5-way image classification set "Fruit-Image-Recognition" from GitHub (DuyToanIT/Fruit-Image-Recognition); label vocabulary: ambarella, carrot, grape, mangosteen, persimmon.

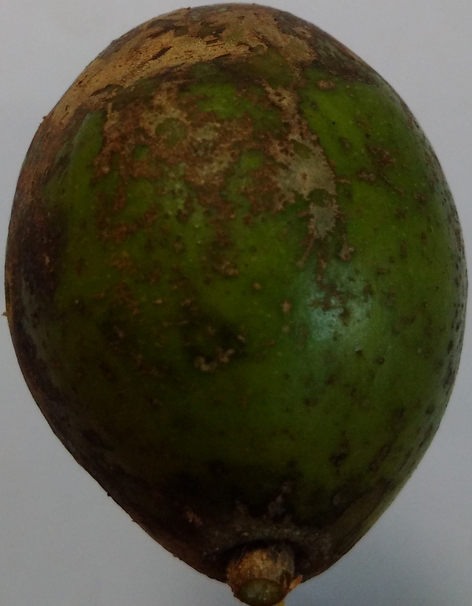
Label: ambarella

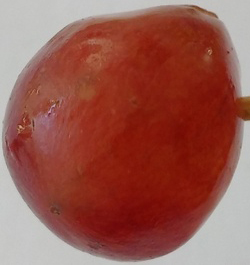
Label: grape

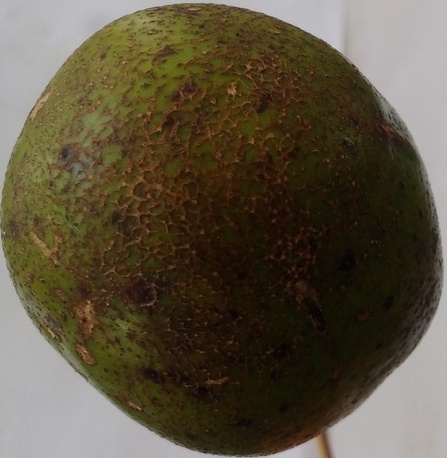
Label: ambarella

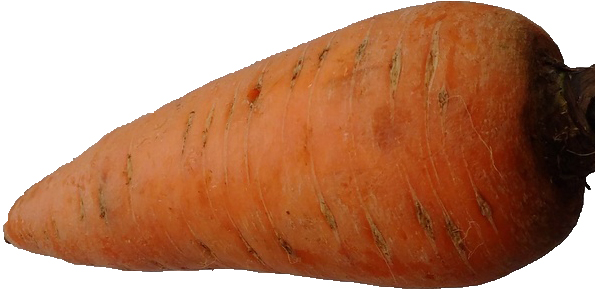
Label: carrot

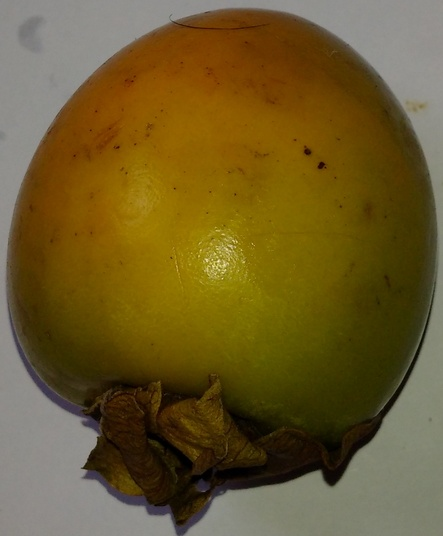
Label: persimmon

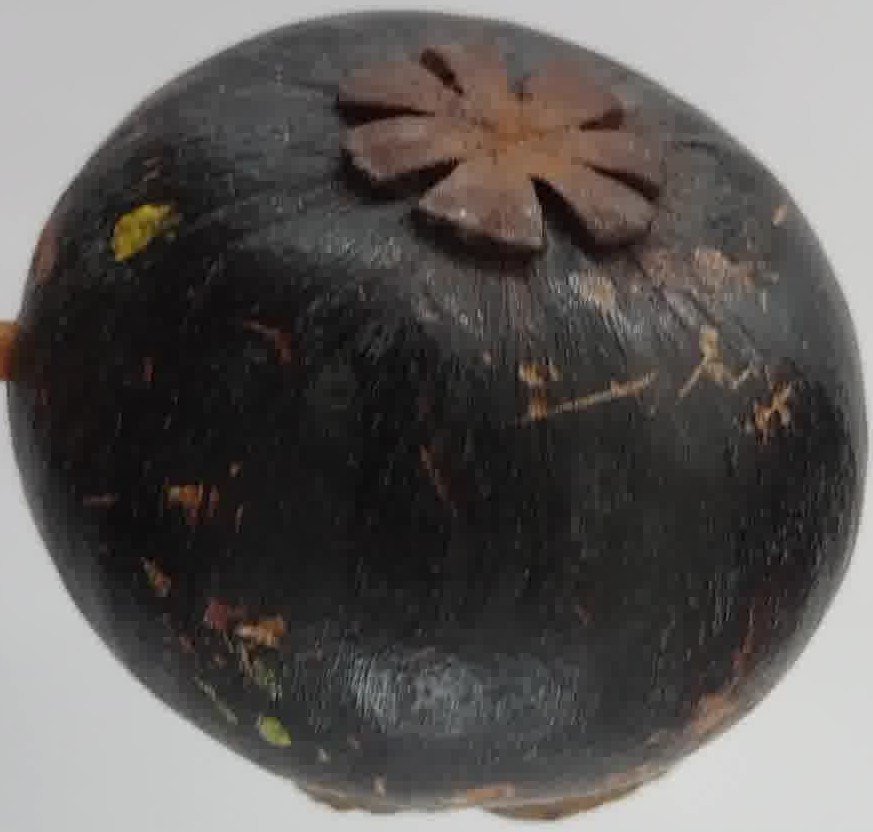
Label: mangosteen
